Run: headless pygame with SDL's dummy video driver; simulated clock (each Clock.tick advances the game by its frame time, no real sleeping); random seed 0; keys injected as events and as key.get_pressed() state; mouse plan: one left click at the window centre at the start of phase 2, then a move to the lower-right quarter at the start of phase 3.
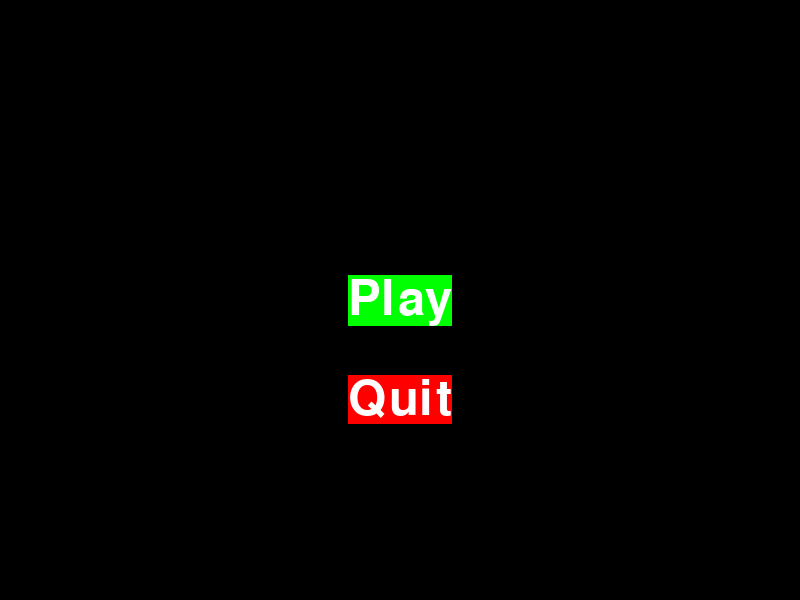
Frame 1 of 4 · flips 1–60 · no input
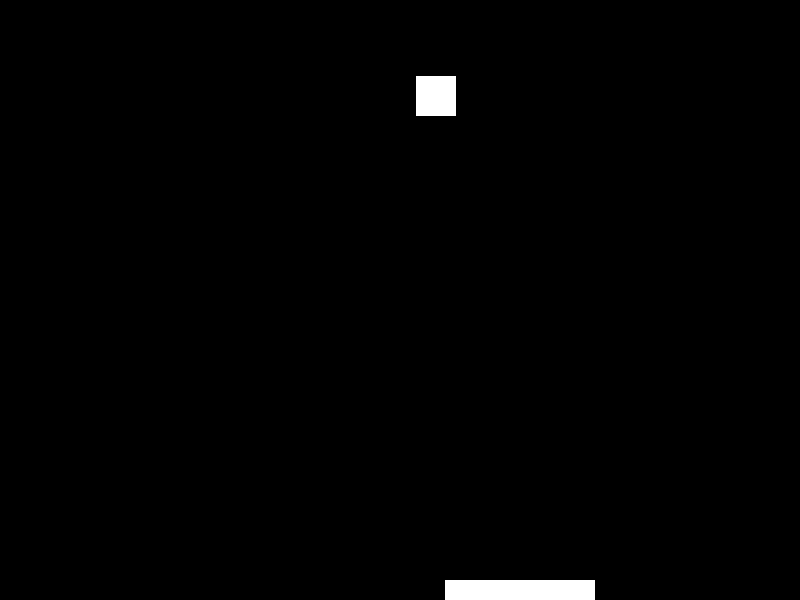
Frame 2 of 4 · flips 61–180 · clicked the window centre · tapped SPACE, RETURN · held RIGHT (→), D
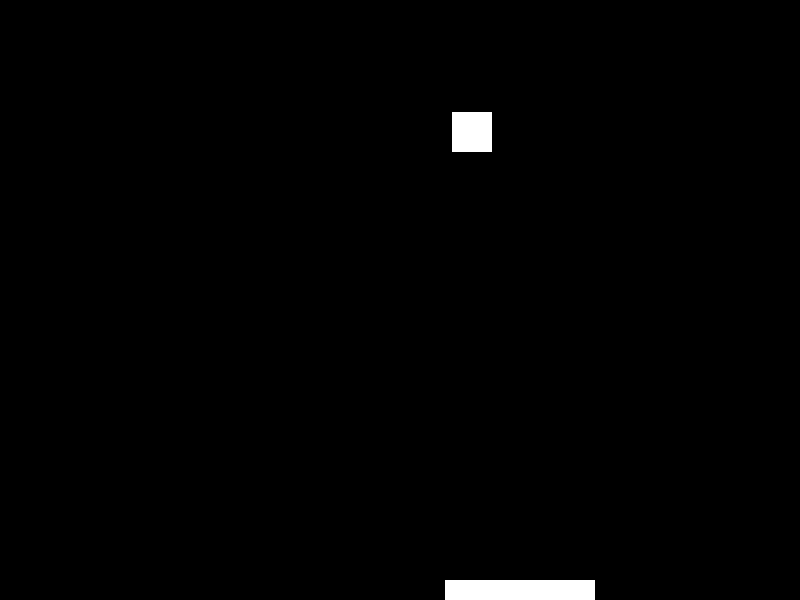
Frame 3 of 4 · flips 181–300 · moved the mouse to the lower-right quarter · held DOWN (↓), S
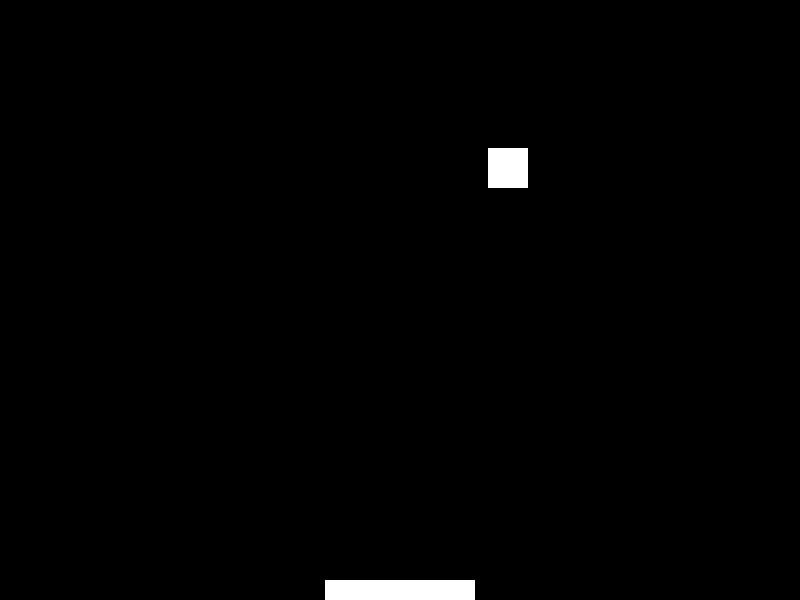
Frame 4 of 4 · flips 301–420 · held LEFT (←), A, UP (↑), W

The pygame program that drew these frames:

import pygame, sys

pygame.init()

# Константы.
SCREEN_WIDTH = 800
SCREEN_HEIGHT = 600
BUTTON_WIDTH = 200
BUTTON_HEIGHT = 50
BALL_SIZE = 40
BALL_SPEED = 0.3
PLATFORM_WIDTH = 150
PLATFORM_HEIGHT = 20
PLATFORM_SPEED = 1

# Флаги состояния игры.
ball_vertical = True      # True - движения вниз, False - движения вверх.
ball_horizontal = True    # True - движение вправо, False - движения влево.
platform_moving_left = False
platform_moving_right = False
game_active = False

# Создание экрана и получение поверхности и квадрата окна.
screen = pygame.display.set_mode((SCREEN_WIDTH, SCREEN_HEIGHT))
screen_rect = screen.get_rect()

# Создание кнопок Play, Quit.
font = pygame.font.SysFont(None, 72)
play_button_image = font.render("Play", True, (255, 255, 255), (0, 255, 0))
play_button_rect = play_button_image.get_rect()
play_button_rect.center = screen_rect.center

quit_button_image = font.render("Quit", True, (255, 255, 255), (255, 0, 0))
quit_button_rect = play_button_image.get_rect()
quit_button_rect.x = play_button_rect.x
quit_button_rect.y = play_button_rect.y + BUTTON_HEIGHT * 2

# Создание объектов Rect для представления мяча и платформы.
# Перемещения мяча в центр экрана, а платформы в середину нижней границы.
ball = pygame.Rect(0, 0, BALL_SIZE, BALL_SIZE)
ball.midtop = screen_rect.midtop
ball.y += BALL_SIZE
ball_float_x = float(ball.x)
ball_float_y = float(ball.y)

platform = pygame.Rect(0, 0, PLATFORM_WIDTH, PLATFORM_HEIGHT)
platform.midbottom = screen_rect.midbottom

# Основной цикл игры.
while True:
    # Цикл для проверки событий клавиатуры, мыши, окна.
    for event in pygame.event.get():
        # Закрытие окна по нажатию крестика в углу окна.
        if event.type == pygame.QUIT:
            pygame.quit()
            sys.exit()

        # Обработка нажатых клавиш клавиатуры.
        elif event.type == pygame.KEYDOWN:
            if event.key == pygame.K_RIGHT:
                platform_moving_right = True
            elif event.key == pygame.K_LEFT:
                platform_moving_left = True
            elif event.key == pygame.K_ESCAPE:
                game_active = False

        # Обработка поднятых(после нажатия) клавиш клавиатуры.
        elif event.type == pygame.KEYUP:
            if event.key == pygame.K_RIGHT:
                platform_moving_right = False
            elif event.key == pygame.K_LEFT:
                platform_moving_left = False

        # Обработка нажатия кнопки мыши.
        elif event.type == pygame.MOUSEBUTTONDOWN:
            # Если нажата кнопка Play, то запускается игра.
            if play_button_rect.collidepoint(pygame.mouse.get_pos()):
                game_active = True
            # Если нажата кнопка Quit, то выходим из игры.
            if quit_button_rect.collidepoint(pygame.mouse.get_pos()):
                pygame.quit()
                sys.exit()

    if game_active:
        # Движения платформы (направо x увеличивается, налево - уменьшается).
        if platform_moving_right and platform.x < SCREEN_WIDTH - PLATFORM_WIDTH:
            platform.x += PLATFORM_SPEED
        if platform_moving_left and platform.x > 0:
            platform.x -= PLATFORM_SPEED

        # Обработка отскока от стен (столкновение == изменение направления полета).
        if ball.y <= 0:
            ball_vertical = not ball_vertical
        if ball.x <= 0:
            ball_horizontal = not ball_horizontal
        if ball.right >= screen_rect.right:
            ball_horizontal = not ball_horizontal
        if ball.bottom >= screen_rect.bottom:
            ball_float_x, ball_float_y = screen_rect.center

        # Движения мяча - сначала изменяем дробные значения координат
        # После - координаты основного прямоугольника.
        # Движение наискос в правый нижний угол.
        if ball_vertical and ball_horizontal:
            ball_float_y += BALL_SPEED
            ball_float_x += BALL_SPEED
        # Движение наискос в правый верхний угол.
        elif not ball_vertical and ball_horizontal:
            ball_float_y -= BALL_SPEED
            ball_float_x += BALL_SPEED
        # Движение наискос в левый нижний угол.
        elif ball_vertical and not ball_horizontal:
            ball_float_y += BALL_SPEED
            ball_float_x -= BALL_SPEED
        # Движение наискос в левый верхний угол.
        else:
            ball_float_y -= BALL_SPEED
            ball_float_x -= BALL_SPEED

        ball.y = ball_float_y
        ball.x = ball_float_x

        # Если мяч столкнулся с платформой или с верхней границев, 
        # То происходит смена движения мяча.
        if ball.colliderect(platform):
            ball_vertical = not ball_vertical

    # Заливка экрана черным цветом, квадратов мяча и платформы белым.
    screen.fill((0, 0, 0), screen_rect)
    if game_active:
        screen.fill((255, 255, 255), ball)
        screen.fill((255, 255, 255), platform)
    else:
        screen.blit(play_button_image, play_button_rect)
        screen.blit(quit_button_image, quit_button_rect)        

    # Обновление экрана после каждого прохода цикла.
    pygame.display.flip()
